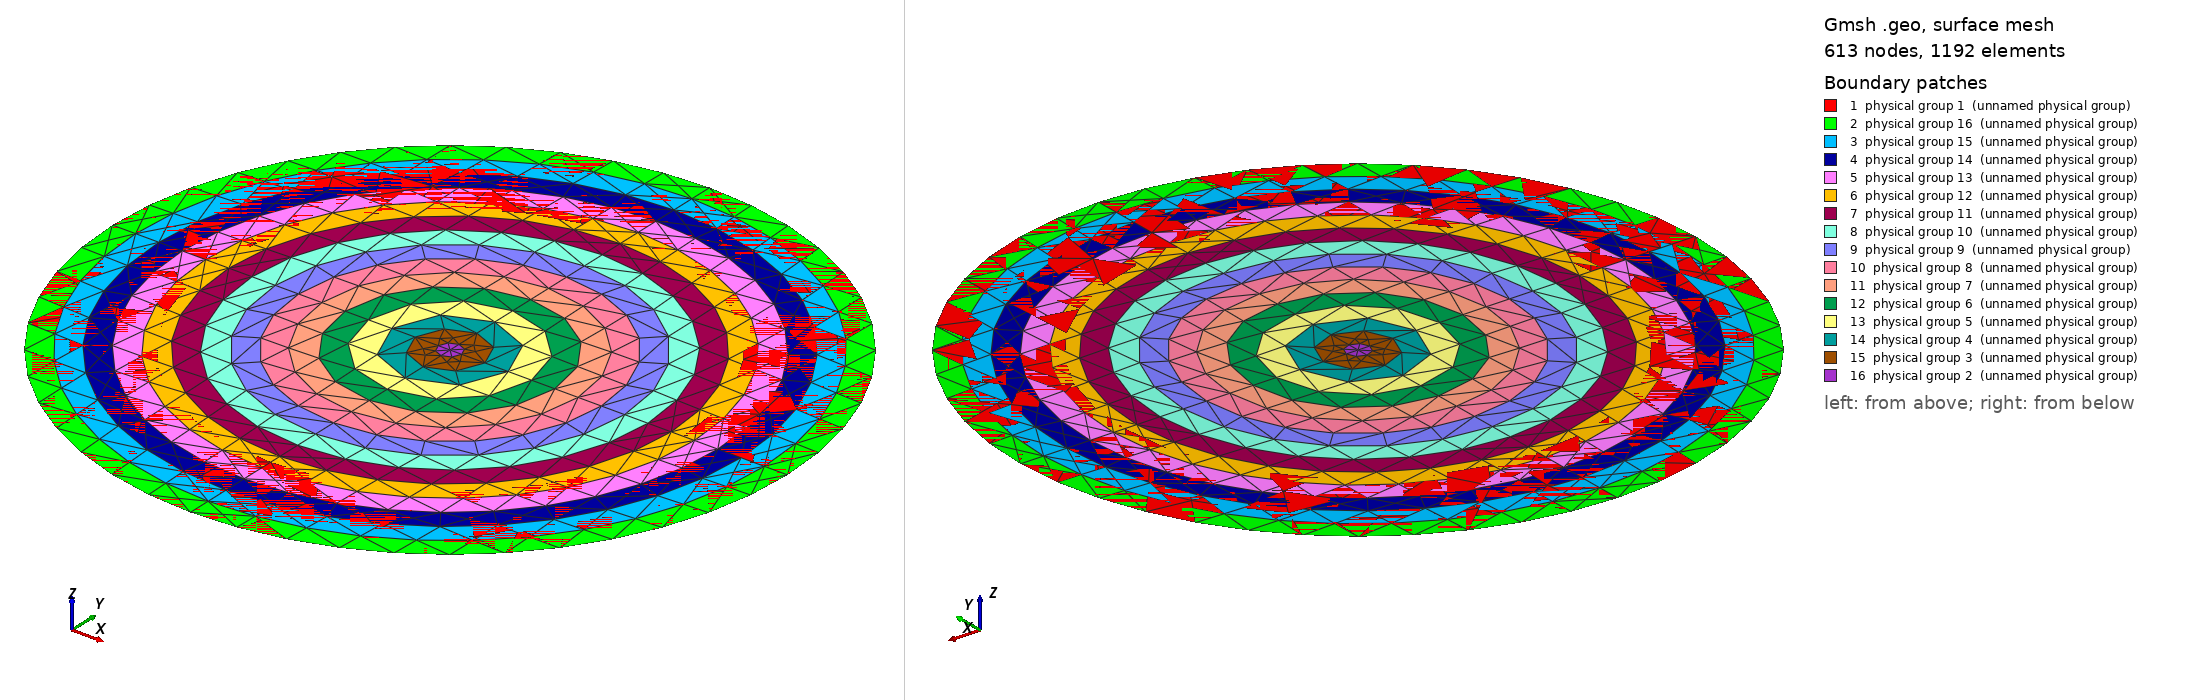

Gmsh geometry script, surface-meshed: 613 nodes, 1192 surface elements. Boundary patches (legend numbers): 1 physical group 1 (unnamed physical group), 2 physical group 16 (unnamed physical group), 3 physical group 15 (unnamed physical group), 4 physical group 14 (unnamed physical group), 5 physical group 13 (unnamed physical group), 6 physical group 12 (unnamed physical group), 7 physical group 11 (unnamed physical group), 8 physical group 10 (unnamed physical group), 9 physical group 9 (unnamed physical group), 10 physical group 8 (unnamed physical group), 11 physical group 7 (unnamed physical group), 12 physical group 6 (unnamed physical group), 13 physical group 5 (unnamed physical group), 14 physical group 4 (unnamed physical group), 15 physical group 3 (unnamed physical group), 16 physical group 2 (unnamed physical group). Left view from above one corner, right view from below the opposite corner. Legend entries are the model's physical surfaces. The drawing asked Gmsh for element sizes between 1% and 20% of the model's largest extent; the script's own settings can give other sizes.

=== circ_onion_msh_template.geo (drawn) ===
// Template mesh geometry file for multiple concentric circular inclusions.

// Force Gmsh to use legacy msh file format v2
Mesh.MshFileVersion = 2.2;

d = 1; // grating period
dx_in_nm = 2000;
dy_in_nm = 2000;
dy = dy_in_nm/dx_in_nm;
a1 = 100;
a2 = 100;
a3 = 100;
a4 = 100;
a5 = 100;
a6 = 100;
a7 = 100;
a8 = 100;
a9 = 100;
a10 = 100;
a11 = 100;
a12 = 100;
a13 = 100;
a14 = 100;
a15 = 100;
a1r = a1/2; // Radius of central rod
scale = d/dx_in_nm;

rad1 = a1r * scale;
rad2 = (a1r+a2)*scale;
rad3 = (a1r+a2+a3)*scale;
rad4 = (a1r+a2+a3+a4)*scale;
rad5 = (a1r+a2+a3+a4+a5)*scale;
rad6 = (a1r+a2+a3+a4+a5+a6)*scale;
rad7 = (a1r+a2+a3+a4+a5+a6+a7)*scale;
rad8 = (a1r+a2+a3+a4+a5+a6+a7+a8)*scale;
rad9 = (a1r+a2+a3+a4+a5+a6+a7+a8+a9)*scale;
rad10 = (a1r+a2+a3+a4+a5+a6+a7+a8+a9+a10)*scale;
rad11 = (a1r+a2+a3+a4+a5+a6+a7+a8+a9+a10+a11)*scale;
rad12 = (a1r+a2+a3+a4+a5+a6+a7+a8+a9+a10+a11+a12)*scale;
rad13 = (a1r+a2+a3+a4+a5+a6+a7+a8+a9+a10+a11+a12+a13)*scale;
rad14 = (a1r+a2+a3+a4+a5+a6+a7+a8+a9+a10+a11+a12+a13+a14)*scale;
rad15 = (a1r+a2+a3+a4+a5+a6+a7+a8+a9+a10+a11+a12+a13+a14+a15)*scale;

lc = 0.1;
lc_refine_1 = lc/1; // on cylinder surfaces
lc_refine_2 = lc/1; // cylinder1 centres

//hy = dy; // Thickness: square profile => hy=d
//hx = d;
radb = dx_in_nm/2 * scale;  // Outer boundary radius

// Origin coords
x0 = 0.0;
y0 = 0.0;

// Origin
Point(1) = {x0,      y0,      0, lc_refine_2};   // Center

//Boundary vertices
Point(6) = {x0,      y0+radb, 0, lc};   // N
Point(7) = {x0-radb, y0,      0, lc};   // W
Point(8) = {x0,      y0-radb, 0, lc};   // S
Point(9) = {x0+radb, y0,      0, lc};   // E


// Circle 1 vertices
Point(16) = {x0,      y0+rad1, 0, lc_refine_2};   // N
Point(17) = {x0-rad1, y0,      0, lc_refine_2};   // W
Point(18) = {x0,      y0-rad1, 0, lc_refine_2};   // S
Point(19) = {x0+rad1, y0,      0, lc_refine_2};   // E

// Circle 2 vertices
Point(26) = {x0,      y0+rad2, 0, lc_refine_2};   // N
Point(27) = {x0-rad2, y0,      0, lc_refine_2};   // W
Point(28) = {x0,      y0-rad2, 0, lc_refine_2};   // S
Point(29) = {x0+rad2, y0,      0, lc_refine_2};   // E

// Circle 3 vertices
Point(36) = {x0,      y0+rad3, 0, lc_refine_2};   // N
Point(37) = {x0-rad3, y0,      0, lc_refine_2};   // W
Point(38) = {x0,      y0-rad3, 0, lc_refine_2};   // S
Point(39) = {x0+rad3, y0,      0, lc_refine_2};   // E

// Circle 4 vertices
Point(46) = {x0,      y0+rad4, 0, lc_refine_2};   // N
Point(47) = {x0-rad4, y0,      0, lc_refine_2};   // W
Point(48) = {x0,      y0-rad4, 0, lc_refine_2};   // S
Point(49) = {x0+rad4, y0,      0, lc_refine_2};   // E

// Circle 5 vertices
Point(56) = {x0,      y0+rad5, 0, lc_refine_2};   // N
Point(57) = {x0-rad5, y0,      0, lc_refine_2};   // W
Point(58) = {x0,      y0-rad5, 0, lc_refine_2};   // S
Point(59) = {x0+rad5, y0,      0, lc_refine_2};   // E

// Circle 6 vertices
Point(66) = {x0,      y0+rad6, 0, lc_refine_2};   // N
Point(67) = {x0-rad6, y0,      0, lc_refine_2};   // W
Point(68) = {x0,      y0-rad6, 0, lc_refine_2};   // S
Point(69) = {x0+rad6, y0,      0, lc_refine_2};   // E

// Circle 7 vertices
Point(76) = {x0,      y0+rad7, 0, lc_refine_2};   // N
Point(77) = {x0-rad7, y0,      0, lc_refine_2};   // W
Point(78) = {x0,      y0-rad7, 0, lc_refine_2};   // S
Point(79) = {x0+rad7, y0,      0, lc_refine_2};   // E

// Circle 8 vertices
Point(86) = {x0,      y0+rad8, 0, lc_refine_2};   // N
Point(87) = {x0-rad8, y0,      0, lc_refine_2};   // W
Point(88) = {x0,      y0-rad8, 0, lc_refine_2};   // S
Point(89) = {x0+rad8, y0,      0, lc_refine_2};   // E

// Circle 9 vertices
Point(96) = {x0,      y0+rad9, 0, lc_refine_2};   // N
Point(97) = {x0-rad9, y0,      0, lc_refine_2};   // W
Point(98) = {x0,      y0-rad9, 0, lc_refine_2};   // S
Point(99) = {x0+rad9, y0,      0, lc_refine_2};   // E

// Circle 10 vertices
Point(106) = {x0,       y0+rad10, 0, lc_refine_2};   // N
Point(107) = {x0-rad10, y0,      0, lc_refine_2};   // W
Point(108) = {x0,       y0-rad10, 0, lc_refine_2};   // S
Point(109) = {x0+rad10, y0,      0, lc_refine_2};   // E

// Circle 11 vertices
Point(116) = {x0,       y0+rad11, 0, lc_refine_2};   // N
Point(117) = {x0-rad11, y0,      0, lc_refine_2};   // W
Point(118) = {x0,       y0-rad11, 0, lc_refine_2};   // S
Point(119) = {x0+rad11, y0,      0, lc_refine_2};   // E

// Circle 12 vertices
Point(126) = {x0,       y0+rad12, 0, lc_refine_2};   // N
Point(127) = {x0-rad12, y0,      0, lc_refine_2};   // W
Point(128) = {x0,       y0-rad12, 0, lc_refine_2};   // S
Point(129) = {x0+rad12, y0,      0, lc_refine_2};   // E

// Circle 13 vertices
Point(136) = {x0,       y0+rad13, 0, lc_refine_2};   // N
Point(137) = {x0-rad13, y0,      0, lc_refine_2};   // W
Point(138) = {x0,       y0-rad13, 0, lc_refine_2};   // S
Point(139) = {x0+rad13, y0,      0, lc_refine_2};   // E

// Circle 14 vertices
Point(146) = {x0,       y0+rad14, 0, lc_refine_2};   // N
Point(147) = {x0-rad14, y0,      0, lc_refine_2};   // W
Point(148) = {x0,       y0-rad14, 0, lc_refine_2};   // S
Point(149) = {x0+rad14, y0,      0, lc_refine_2};   // E

// Circle 15 vertices
Point(156) = {x0,       y0+rad15, 0, lc_refine_2};   // N
Point(157) = {x0-rad15, y0,      0, lc_refine_2};   // W
Point(158) = {x0,       y0-rad15, 0, lc_refine_2};   // S
Point(159) = {x0+rad15, y0,      0, lc_refine_2};   // E

//
//Radial lines

// Ring 1 radii
Line(10) = {17,1};   // west
Line(11) = {1,19};   // east
Line(14) = {16,1};   // north
Line(15) = {1,18};   // south


// Ring 2 radii
Line(30) = {17,27}; //west
Line(76) = {19,29}; //east
Line(36) = {16,26}; //north
Line(56) = {18,28}; //south

// Ring 3 radii
Line(29) = {37,27};
Line(89) = {39,29};
Line(49) = {36,26};
Line(69) = {38,28};


// Ring 4 radii
Line(28) = {37,47};
Line(88) = {39,49};
Line(48) = {36,46};
Line(68) = {38,48};


// Ring 5 radii
Line(27) = {57,47};
Line(87) = {59,49};
Line(47) = {56,46};
Line(67) = {58,48};

// Ring 6 radii
Line(26) = {57,67};
Line(86) = {59,69};
Line(46) = {56,66};
Line(66) = {58,68};

// Ring 7 radii
Line(25) = {77,67};
Line(85) = {79,69};
Line(45) = {76,66};
Line(65) = {78,68};


// Ring 8 radii
Line(24) = {77,87};
Line(84) = {79,89};
Line(44) = {76,86};
Line(64) = {78,88};

// Ring 9 radii
Line(23) = {97,87};
Line(83) = {99,89};
Line(43) = {96,86};
Line(63) = {98,88};


// Ring 10 radii
Line(22) = {97,107};
Line(82) = {99,109};
Line(42) = {96,106};
Line(62) = {98,108};

// Ring 11 radii
Line(21) = {117,107};
Line(81) = {119,109};
Line(41) = {116,106};
Line(61) = {118,108};

// Ring 12 radii
Line(20) = {117,127};
Line(80) = {119,129};
Line(40) = {116,126};
Line(60) = {118,128};


// Ring 13 radii
Line(19) = {137,127};
Line(79) = {139,129};
Line(39) = {136,126};
Line(59) = {138,128};

// Ring 14 radii
Line(18) = {137,147};
Line(78) = {139,149};
Line(38) = {136,146};
Line(58) = {138,148};

// Ring 15 radii
Line(17) = {157,147};
Line(77) = {159,149};
Line(37) = {156,146};
Line(57) = {158,148};


// Final radii out to Boundary
Line(90) = {6,156};
Line(91) = {7,157};
Line(92) = {8,158};
Line(93) = {9,159};

//
//Ellipse arcs
//

// Outer boundary
Ellipsis(101) = {6,1,7,7};
Ellipsis(102) = {8,1,7,7};
Ellipsis(103) = {8,1,9,9};
Ellipsis(104) = {9,1,6,6};

// Circle 1
Ellipsis(201) = {19,1,16,16};
Ellipsis(202) = {16,1,17,17};
Ellipsis(203) = {17,1,18,18};
Ellipsis(204) = {18,1,19,19};

// Circle 2
Ellipsis(205) = {29,1,26,26};
Ellipsis(206) = {26,1,27,27};
Ellipsis(207) = {27,1,28,28};
Ellipsis(208) = {28,1,29,29};

// Circle 3
Ellipsis(301) = {39,1,36,36};
Ellipsis(302) = {36,1,37,37};
Ellipsis(303) = {37,1,38,38};
Ellipsis(304) = {38,1,39,39};

// Circle 4
Ellipsis(305) = {49,1,46,46};
Ellipsis(306) = {46,1,47,47};
Ellipsis(307) = {47,1,48,48};
Ellipsis(308) = {48,1,49,49};

// Circle 5
Ellipsis(401) = {59,1,56,56};
Ellipsis(402) = {56,1,57,57};
Ellipsis(403) = {57,1,58,58};
Ellipsis(404) = {58,1,59,59};

// Circle 6
Ellipsis(405) = {69,1,66,66};
Ellipsis(406) = {66,1,67,67};
Ellipsis(407) = {67,1,68,68};
Ellipsis(408) = {68,1,69,69};

// Circle 7
Ellipsis(501) = {79,1,76,76};
Ellipsis(502) = {76,1,77,77};
Ellipsis(503) = {77,1,78,78};
Ellipsis(504) = {78,1,79,79};

// Circle 8
Ellipsis(505) = {89,1,86,86};
Ellipsis(506) = {86,1,87,87};
Ellipsis(507) = {87,1,88,88};
Ellipsis(508) = {88,1,89,89};

// Circle 9
Ellipsis(601) = {99,1,96,96};
Ellipsis(602) = {96,1,97,97};
Ellipsis(603) = {97,1,98,98};
Ellipsis(604) = {98,1,99,99};

// Circle 10
Ellipsis(605) = {109,1,106,106};
Ellipsis(606) = {106,1,107,107};
Ellipsis(607) = {107,1,108,108};
Ellipsis(608) = {108,1,109,109};

// Circle 11
Ellipsis(701) = {119,1,116,116};
Ellipsis(702) = {116,1,117,117};
Ellipsis(703) = {117,1,118,118};
Ellipsis(704) = {118,1,119,119};

// Circle 12
Ellipsis(705) = {129,1,126,126};
Ellipsis(706) = {126,1,127,127};
Ellipsis(707) = {127,1,128,128};
Ellipsis(708) = {128,1,129,129};

// Circle 13
Ellipsis(801) = {139,1,136,136};
Ellipsis(802) = {136,1,137,137};
Ellipsis(803) = {137,1,138,138};
Ellipsis(804) = {138,1,139,139};

// Circle 14
Ellipsis(805) = {149,1,146,146};
Ellipsis(806) = {146,1,147,147};
Ellipsis(807) = {147,1,148,148};
Ellipsis(808) = {148,1,149,149};

// Circle 15
Ellipsis(901) = {159,1,156,156};
Ellipsis(902) = {156,1,157,157};
Ellipsis(903) = {157,1,158,158};
Ellipsis(904) = {158,1,159,159};

//
//Surfaces
//

// Background outer region
Line Loop(901) = {101, 91, -902, -90};
Plane Surface(902) = {901};
Line Loop(903) = {-102, 92, -903, -91};
Plane Surface(904) = {903};
Line Loop(905) = {103, 93, -904, -92};
Plane Surface(906) = {905};
Line Loop(907) = {104, 90, -901, -93};
Plane Surface(908) = {907};

Physical Surface(1) = {902,904,906,908};      // Outer space, mat_bkg


// Inner rings

//Ring 1
Line Loop(947) = {202, 10, -14};
Plane Surface(948) = {947};
Line Loop(953) = {15, -203, 10};
Plane Surface(954) = {953};

Line Loop(949) = {14, 11, 201};
Plane Surface(950) = {949};
Line Loop(951) = {11, -204, -15};
Plane Surface(952) = {951};

Physical Surface(2) = {948, 950, 952, 954};   // Center, mat_a, r<rad1


//Ring 2
Line Loop(945) = {206, -30, -202, 36};
Plane Surface(946) = {945};
Line Loop(990) = {56, -207, -30, 203};
Plane Surface(1008) = {990};

Line Loop(955) = {201, 36, -205, -76};
Plane Surface(956) = {955};
Line Loop(988) = {204, 76, -208, -56};
Plane Surface(989) = {988};

Physical Surface(3) = {946, 956, 989, 1008};  // Ring 1, mat_b, rad1<r<rad2

//Ring 3
Line Loop(943) = {302, 29, -206, -49};
Plane Surface(944) = {943};
Line Loop(1009) = {69, -207, -29, 303};
Plane Surface(1010) = {1009};

Line Loop(957) = {89, 205, -49, -301};
Plane Surface(958) = {957};
Line Loop(1006) = {89, -208, -69, 304};
Plane Surface(1007) = {1006};

Physical Surface(4) = {944, 958, 1007, 1010}; // Ring 2, mat_c

//Ring 4
Line Loop(941) = {306, -28, -302, 48};
Plane Surface(942) = {941};
Line Loop(1011) = {303, 68, -307, -28};
Plane Surface(1032) = {1011};

Line Loop(959) = {88, 305, -48, -301};
Plane Surface(960) = {959};
Line Loop(1004) = {308, -88, -304, 68};
Plane Surface(1005) = {1004};

Physical Surface(5) = {942, 960, 1005, 1032}; // Ring 3, mat_d


//Ring 5
Line Loop(939) = {402, 27, -306, -47};
Plane Surface(940) = {939};
Line Loop(1030) = {27, 307, -67, -403};
Plane Surface(1031) = {1030};

Line Loop(961) = {305, -47, -401, 87};
Plane Surface(962) = {961};
Line Loop(1002) = {87, -308, -67, 404};
Plane Surface(1003) = {1002};

Physical Surface(6) = {1031, 940, 962, 1003}; // Ring 4, mat_e

//Ring 6
Line Loop(937) = {46, 406, -26, -402};
Plane Surface(938) = {937};
Line Loop(1028) = {66, -407, -26, 403};
Plane Surface(1029) = {1028};

Line Loop(963) = {86, 405, -46, -401};
Plane Surface(964) = {963};
Line Loop(1000) = {408, -86, -404, 66};
Plane Surface(1001) = {1000};

Physical Surface(7) = {964, 1001, 1029, 938}; // Ring 5, mat_f


//Ring 7
Line Loop(935) = {25, -406, -45, 502};
Plane Surface(936) = {935};
Line Loop(1026) = {503, 65, -407, -25};
Plane Surface(1027) = {1026};

Line Loop(965) = {405, -45, -501, 85};
Plane Surface(966) = {965};
Line Loop(998) = {85, -408, -65, 504};
Plane Surface(999) = {998};

Physical Surface(8) = {936, 1027, 999, 966};  // Ring 6, mat_g


//Ring 8
Line Loop(933) = {44, 506, -24, -502};
Plane Surface(934) = {933};
Line Loop(1024) = {64, -507, -24, 503};
Plane Surface(1025) = {1024};

Line Loop(967) = {44, -505, -84, 501};
Plane Surface(968) = {967};
Line Loop(996) = {64, 508, -84, -504};
Plane Surface(997) = {996};

Physical Surface(9) = {968, 997, 1025, 934};  // Ring 7, mat_h


//Ring 9
Line Loop(931) = {23, -506, -43, 602};
Plane Surface(932) = {931};
Line Loop(1022) = {603, 63, -507, -23};
Plane Surface(1023) = {1022};

Line Loop(969) = {43, -505, -83, 601};
Plane Surface(970) = {969};
Line Loop(994) = {604, 83, -508, -63};
Plane Surface(995) = {994};
Physical Surface(10) = {932, 1023, 995, 970}; // Ring 8, mat_i



//Ring 10
Line Loop(929) = {42, 606, -22, -602};
Plane Surface(930) = {929};
Line Loop(1020) = {62, -607, -22, 603};
Plane Surface(1021) = {1020};

Line Loop(971) = {42, -605, -82, 601};
Plane Surface(972) = {971};
Line Loop(992) = {82, -608, -62, 604};
Plane Surface(993) = {992};
Physical Surface(11) = {972, 993, 1021, 930}; // Ring 9, mat_j


//Ring 11
Line Loop(927) = {21, -606, -41, 702};
Plane Surface(928) = {927};
Line Loop(1018) = {703, 61, -607, -21};
Plane Surface(1019) = {1018};

Line Loop(973) = {81, 605, -41, -701};
Plane Surface(974) = {973};
Line Loop(987) = {61, 608, -81, -704};
Plane Surface(991) = {987};
Physical Surface(12) = {928, 1019, 991, 974}; // Ring 10, mat_k


//Ring 12
Line Loop(925) = {40, 706, -20, -702};
Plane Surface(926) = {925};
Line Loop(1016) = {60, -707, -20, 703};
Plane Surface(1017) = {1016};

Line Loop(975) = {701, 40, -705, -80};
Plane Surface(980) = {975};
Line Loop(985) = {708, -80, -704, 60};
Plane Surface(986) = {985};
Physical Surface(13) = {980, 986, 1017, 926}; // Ring 11, mat_l




//Ring 13
Line Loop(923) = {706, -19, -802, 39};
Plane Surface(924) = {923};
Line Loop(1014) = {803, 59, -707, -19};
Plane Surface(1015) = {1014};

Line Loop(978) = {801, 39, -705, -79};
Plane Surface(979) = {978};
Line Loop(983) = {59, 708, -79, -804};
Plane Surface(984) = {983};
Physical Surface(14) = {924, 1015, 984, 979}; // Ring 12, mat_m

//Ring 14
Line Loop(921) = {806, -18, -802, 38};
Plane Surface(922) = {921};
Line Loop(1012) = {807, -58, -803, 18};
Plane Surface(1013) = {1012};

Line Loop(976) = {38, -805, -78, 801};
Plane Surface(977) = {976};
Line Loop(981) = {808, -78, -804, 58};
Plane Surface(982) = {981};

Physical Surface(15) = {977, 982, 1013, 922}; // Ring 13, mat_n

//Ring 15
Line Loop(913) = {902, 17, -806, -37};
Plane Surface(914) = {913};
Line Loop(919) = {57, -807, -17, 903};
Plane Surface(920) = {919};


Line Loop(915) = {37, -805, -77, 901};
Plane Surface(916) = {915};
Line Loop(917) = {77, -808, -57, 904};
Plane Surface(918) = {917};

Physical Surface(16) = {914, 920, 918, 916};  // Ring 14, mat_o
